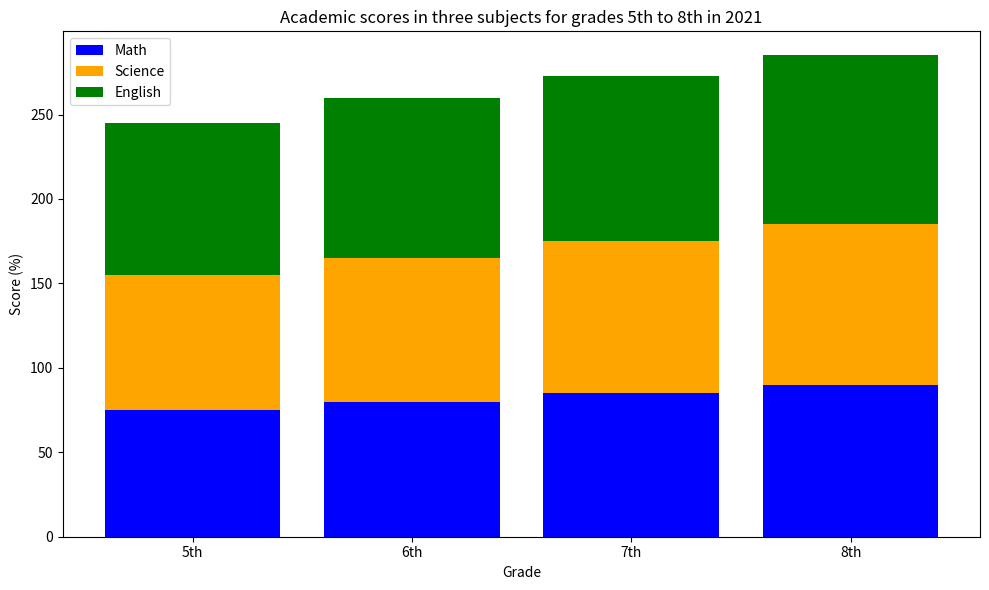

Here is the Python script that generated this plot: (Note: this script raises an exception after producing the figure.)

import matplotlib.pyplot as plt

fig = plt.figure(figsize=(10, 6))
ax = fig.add_subplot()

grade = ["5th", "6th", "7th", "8th"]
math = [75, 80, 85, 90]
science = [80, 85, 90, 95]
english = [90, 95, 98, 100]

ax.bar(grade, math, color="blue", label="Math")
ax.bar(grade, science, bottom=math, color="orange", label="Science")
ax.bar(grade, english, bottom=[math[i]+science[i] for i in range(len(math))], color="green", label="English")

plt.title('Academic scores in three subjects for grades 5th to 8th in 2021')
plt.xlabel('Grade')
plt.ylabel('Score (%)')
plt.xticks(rotation=0)
plt.legend(loc="upper left")
plt.tight_layout()
plt.savefig('bar chart/png/225.png')
plt.clf()